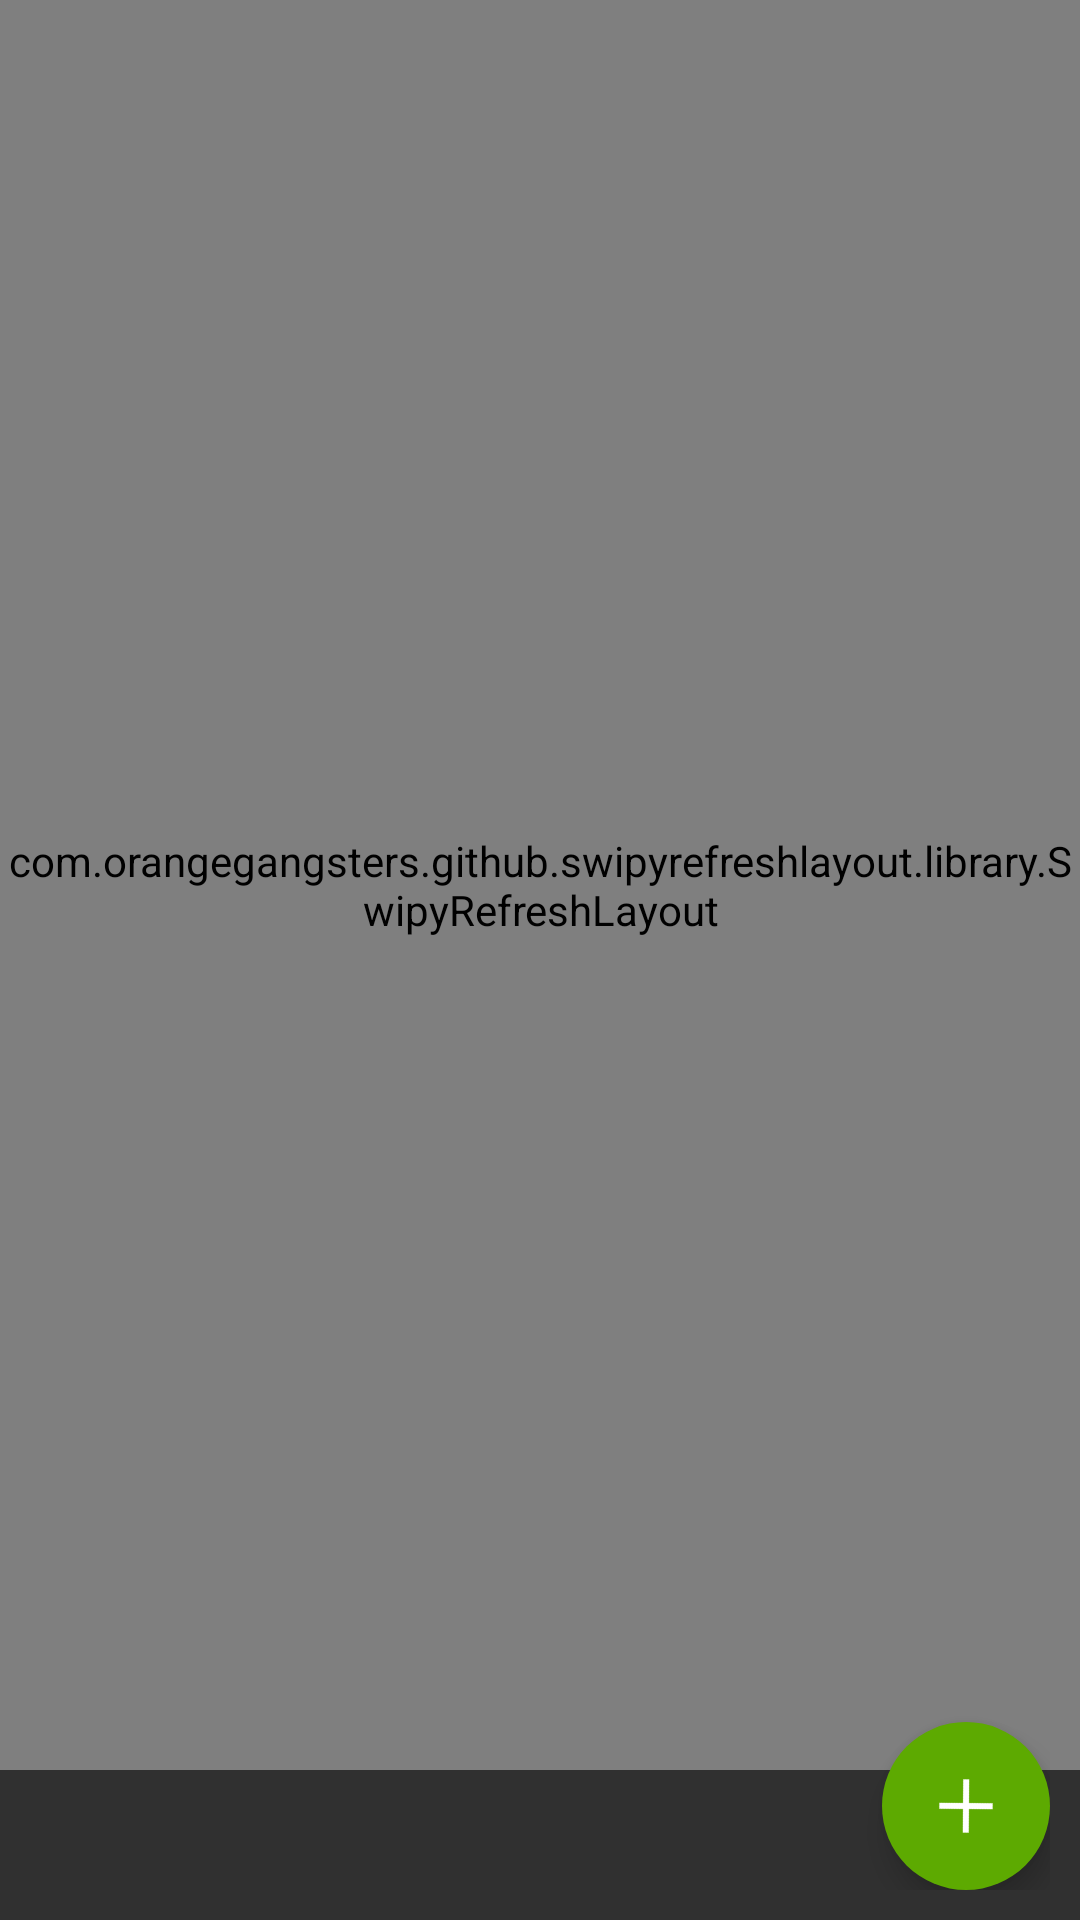

The Android layout XML behind this screen, and the referenced resources:
<!-- AndroidManifest.xml: application theme AppTheme -->
<!-- res/layout/fragment_view_community.xml -->
<?xml version="1.0" encoding="utf-8"?>
<RelativeLayout xmlns:android="http://schemas.android.com/apk/res/android"
    xmlns:tools="http://schemas.android.com/tools"
    android:background="@drawable/portal_profile_bg"
    xmlns:app="http://schemas.android.com/apk/res-auto"
    android:layout_width="match_parent"
    android:layout_height="match_parent"
    tools:context="com.tidalsolutions.phillife.MainActivity">



    <RelativeLayout

        android:layout_width="match_parent"
        android:layout_height="wrap_content"
        android:layout_marginBottom="50dp"
        android:id="@+id/rl">

        <com.orangegangsters.github.swipyrefreshlayout.library.SwipyRefreshLayout
            android:id="@+id/swipeActivityFVC"
            app:srl_direction="both"
            android:layout_width="match_parent"
            android:layout_height="match_parent">

            <ListView
                android:id="@+id/listViewFVC"
                android:layout_width="match_parent"
                android:layout_height="wrap_content"
                android:clipToPadding="false"
                android:divider="#00000000"
                android:dividerHeight="10dp"
                android:padding="10dp"
                android:scrollbars="none" />

        </com.orangegangsters.github.swipyrefreshlayout.library.SwipyRefreshLayout>

    </RelativeLayout>

    <RelativeLayout
        android:layout_width="wrap_content"
        android:layout_margin="10dp"
        android:layout_height="wrap_content">

    <android.support.design.widget.FloatingActionButton
        android:layout_width="wrap_content"
        android:layout_height="wrap_content"
        android:layout_alignParentRight="true"
        android:layout_alignParentBottom="true"
        app:borderWidth="0dp"
        app:elevation="6dp"
        android:id="@+id/fab"
        app:backgroundTint="#5daa01"
        android:tintMode="multiply"
        android:foregroundTint="#b55daa01"
        android:src="@drawable/floating_cross"/>
    </RelativeLayout>
</RelativeLayout>
<!-- resources referenced by this layout -->
<resources>
  <!-- drawable floating_cross: png bitmap (drawable-xhdpi, 1089 bytes) -->
  <style name="AppTheme" parent="Theme.AppCompat.NoActionBar">
          
          <item name="colorPrimary">@color/colorPrimary</item>
          <item name="colorPrimaryDark">@color/colorPrimaryWhite</item>
          <item name="colorAccent">@color/colorAccent</item>
      </style>
  <color name="colorPrimary">#FAFAFA</color>
  <color name="colorPrimaryWhite">#092624</color>
  <color name="colorAccent">#FF4081</color>
</resources>
